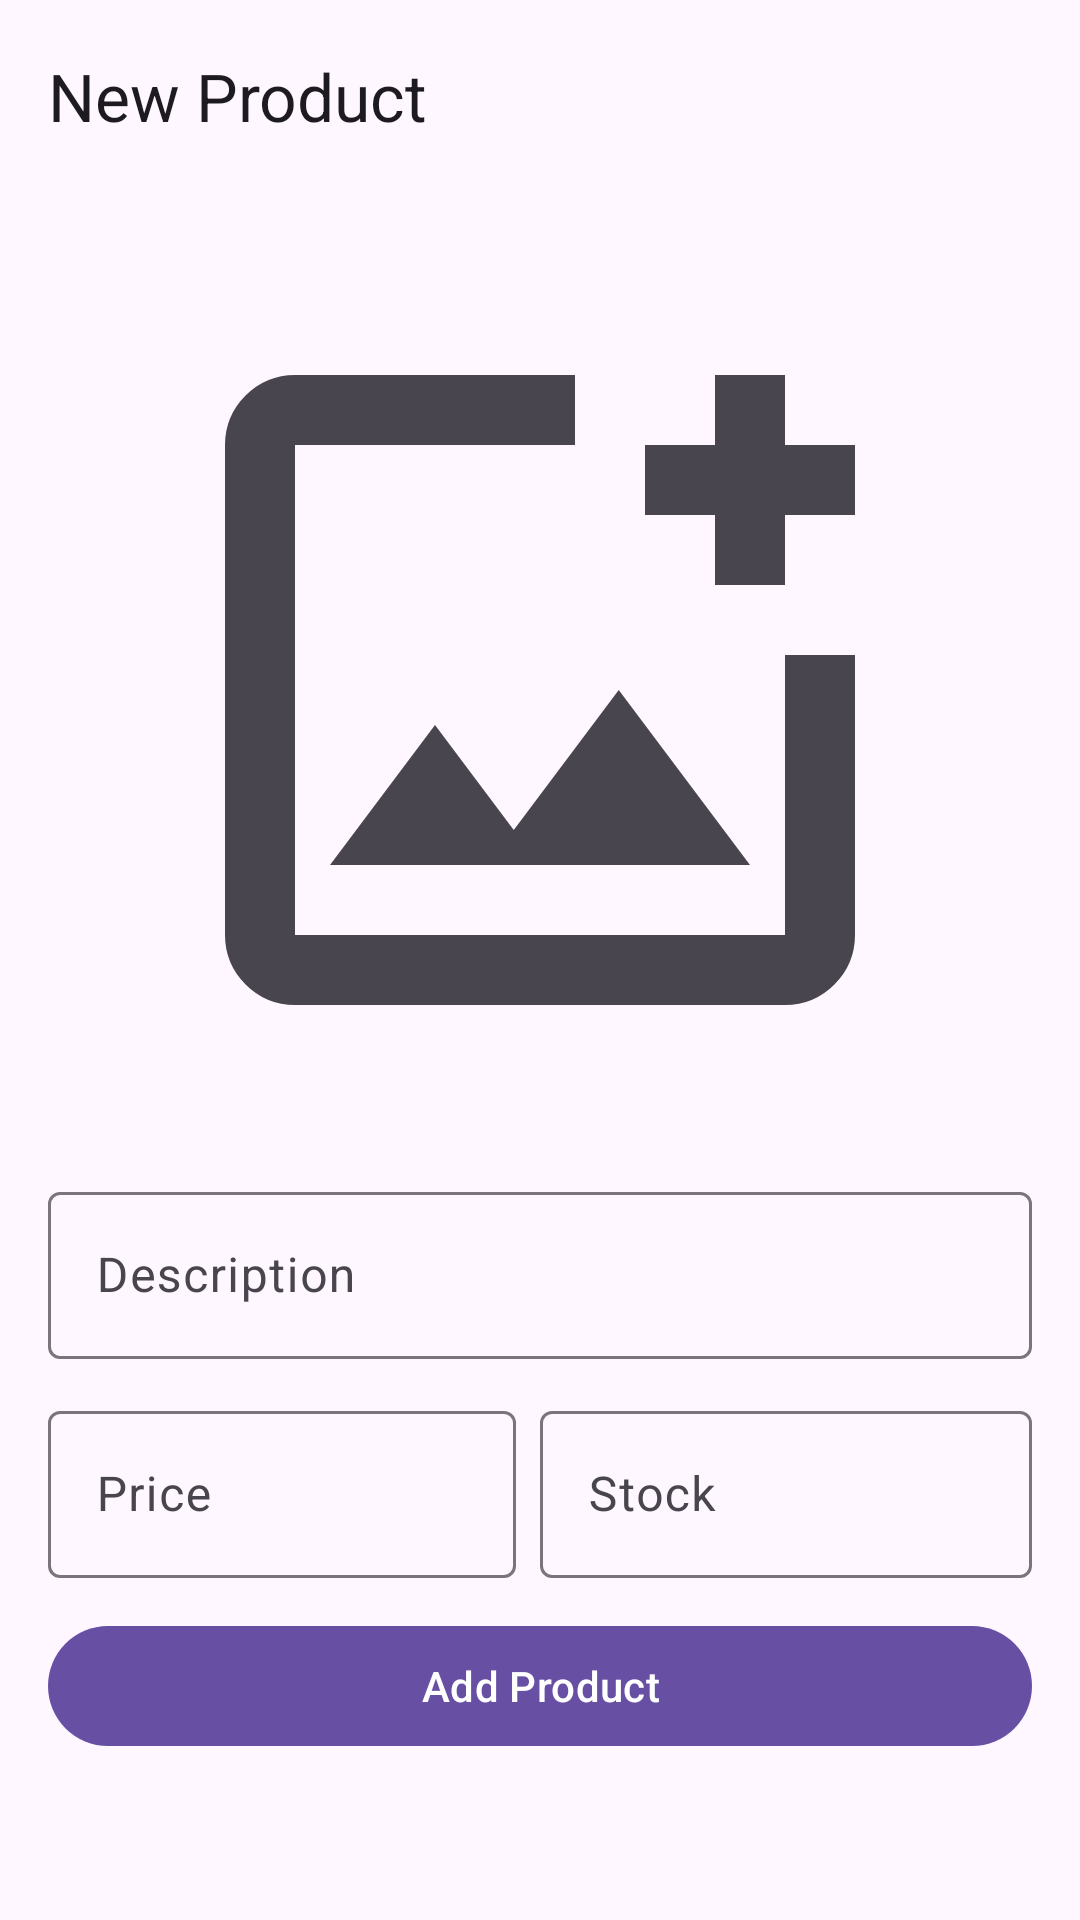

Layout XML and referenced resources for this Android screen:
<!-- AndroidManifest.xml: application theme Theme.Appareal -->
<!-- res/layout/activity_add_product.xml -->
<?xml version="1.0" encoding="utf-8"?>
<androidx.coordinatorlayout.widget.CoordinatorLayout
    xmlns:android="http://schemas.android.com/apk/res/android"
    xmlns:app="http://schemas.android.com/apk/res-auto"
    xmlns:tools="http://schemas.android.com/tools"
    android:fitsSystemWindows="true"
    android:layout_width="match_parent"
    android:layout_height="match_parent"
    tools:context=".ui.activities.AddProductActivity">

    <com.google.android.material.appbar.AppBarLayout
        android:id="@+id/app_bar"
        app:liftOnScroll="true"
        app:liftOnScrollTargetViewId="@id/scrollView"
        android:fitsSystemWindows="true"
        android:layout_width="match_parent"
        android:layout_height="wrap_content">

        <com.google.android.material.appbar.MaterialToolbar
            android:id="@+id/toolbar"
            app:title="New Product"
            android:layout_width="match_parent"
            android:layout_height="?attr/actionBarSize"/>
    </com.google.android.material.appbar.AppBarLayout>

    <androidx.core.widget.NestedScrollView
        android:id="@+id/scrollView"
        app:layout_behavior="@string/appbar_scrolling_view_behavior"
        android:layout_width="match_parent"
        android:layout_height="match_parent">

        <LinearLayout
            android:orientation="vertical"
            android:padding="16dp"
            android:layout_width="match_parent"
            android:layout_height="wrap_content">

            <ImageButton
                android:id="@+id/product_image"
                android:src="@drawable/ic_add_photo"
                android:scaleType="fitCenter"
                android:backgroundTint="?attr/colorSurface"
                android:layout_width="match_parent"
                android:layout_height="300dp"/>

            <com.google.android.material.textfield.TextInputLayout
                android:hint="Description"
                android:layout_marginTop="12dp"
                android:layout_width="match_parent"
                android:layout_height="wrap_content">

                <com.google.android.material.textfield.TextInputEditText
                    android:id="@+id/field_description"
                    android:inputType="text"
                    android:layout_width="match_parent"
                    android:layout_height="match_parent"/>
            </com.google.android.material.textfield.TextInputLayout>

            <LinearLayout
                android:orientation="horizontal"
                android:layout_marginTop="12dp"
                android:layout_width="match_parent"
                android:layout_height="wrap_content">

                <com.google.android.material.textfield.TextInputLayout
                    android:hint="Price"
                    android:layout_weight="1"
                    android:layout_marginEnd="8dp"
                    android:layout_width="match_parent"
                    android:layout_height="wrap_content">

                    <com.google.android.material.textfield.TextInputEditText
                        android:id="@+id/field_price"
                        android:inputType="numberDecimal"
                        android:layout_width="match_parent"
                        android:layout_height="match_parent"/>
                </com.google.android.material.textfield.TextInputLayout>

                <com.google.android.material.textfield.TextInputLayout
                    android:hint="Stock"
                    android:layout_weight="1"
                    android:layout_width="match_parent"
                    android:layout_height="wrap_content">

                    <com.google.android.material.textfield.TextInputEditText
                        android:id="@+id/field_stock"
                        android:inputType="numberSigned"
                        android:layout_width="match_parent"
                        android:layout_height="match_parent"/>
                </com.google.android.material.textfield.TextInputLayout>
            </LinearLayout>

            <com.google.android.material.button.MaterialButton
                android:id="@+id/add_product"
                android:text="Add Product"
                android:layout_marginTop="12dp"
                android:layout_gravity="center"
                android:layout_width="match_parent"
                android:layout_height="wrap_content"/>
        </LinearLayout>
    </androidx.core.widget.NestedScrollView>
</androidx.coordinatorlayout.widget.CoordinatorLayout>
<!-- resources referenced by this layout -->
<resources>
  <!-- drawable ic_add_photo (drawable) -->
  <vector xmlns:android="http://schemas.android.com/apk/res/android"
      android:width="24dp"
      android:height="24dp"
      android:viewportWidth="960"
      android:viewportHeight="960">
    <path
        android:pathData="M480,480ZM200,840q-33,0 -56.5,-23.5T120,760v-560q0,-33 23.5,-56.5T200,120h320v80L200,200v560h560v-320h80v320q0,33 -23.5,56.5T760,840L200,840ZM240,680h480L570,480 450,640l-90,-120 -120,160ZM680,360v-80h-80v-80h80v-80h80v80h80v80h-80v80h-80Z"
        android:fillColor="?attr/colorOnSurfaceVariant"/>
  </vector>
  <style name="Theme.Appareal" parent="Base.Theme.Appareal" />
  <style name="Base.Theme.Appareal" parent="Theme.Material3.DayNight.NoActionBar">
          
          
      </style>
</resources>
